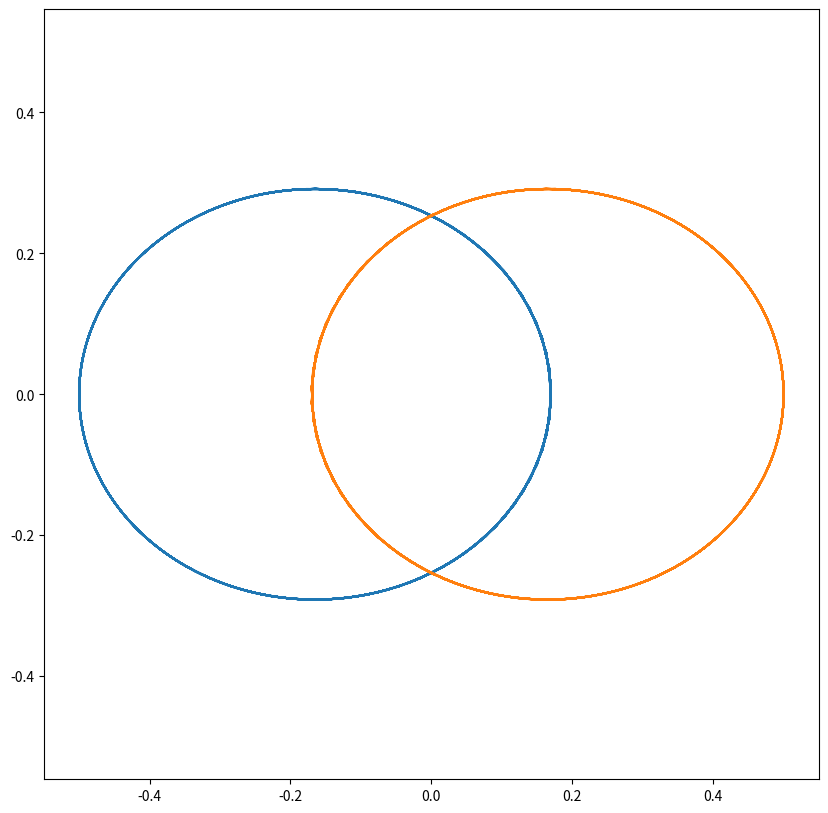
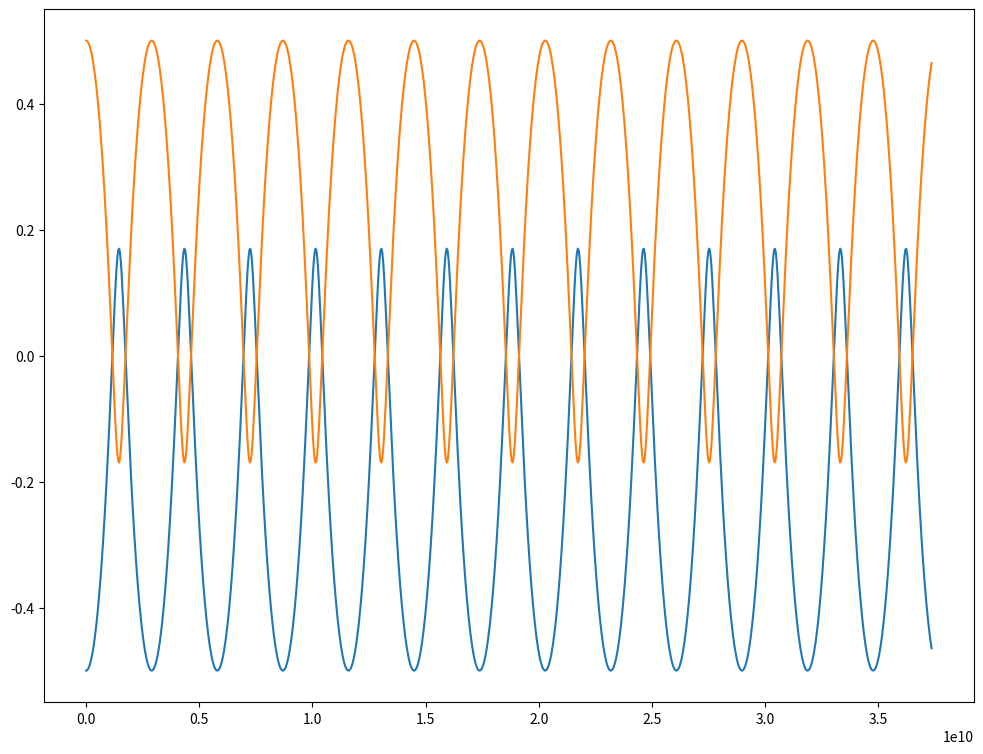
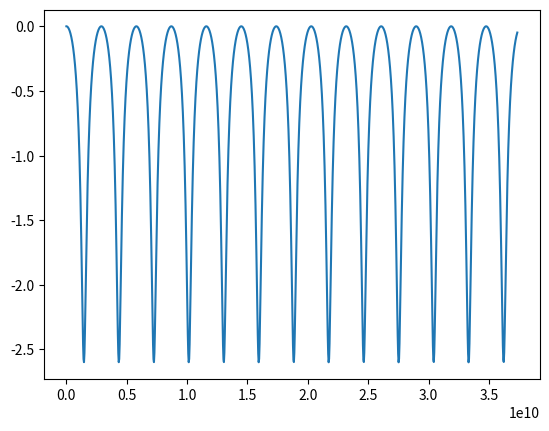

Generate these figures, in order, with matplotlib:
#Import Libraries
import numpy as np
from scipy.integrate import odeint
import matplotlib.pyplot as plt

#Constants
G = 6.67e-11
AU = 1.496e11
km = 1000
x1i = -0.5 * AU
x2i = 0.5 * AU
y1i = 0
y2i = 0
vx1i = 0
vx2i = 0
vy1i = -15 *km
vy2i = 15 *km


m2 = 1.989e30
m1 = m2

#Define functions
def calculateEnergy(state,m1,m2):
    x1, x2, y1, y2, vx1, vx2, vy1, vy2 = state

    k1 = 0.5 * m1 * (vx1**2 + vy1**2)
    k2 = 0.5 * m2 * (vx2**2 + vy2**2)
    K = k1+k2

    r = np.sqrt((x2i - x1i) ** 2 + (y2i - y1i) ** 2)

    U = ((-G) * m1 * m2) / r


    return K+U

def testCase(state, t, G, m1, m2):
    x1, x2, y1, y2, vx1, vx2, vy1, vy2 = state

    r = np.sqrt((x2 - x1) ** 2 + (y2 - y1) ** 2)

    dx1 = vx1
    dx2 = vx2
    dy1 = vy1
    dy2 = vy2

    dvx1 = G * (m2 / (r ** 3)) * (x2 - x1)
    dvx2 = G * (m1 / (r ** 3)) * (x1 - x2)
    dvy1 = G * (m2 / (r ** 3)) * (y2 - y1)
    dvy2 = G * (m1 / (r ** 3)) * (y1 - y2)

    return [dx1, dx2, dy1, dy2, dvx1, dvx2, dvy1, dvy2]



initial = [x1i, x2i, y1i, y2i, vx1i, vx2i, vy1i, vy2i]

t = np.linspace(0, 5 * 365.25 * 24 * 60 * 60, 1000) #Create time array
T = t/365*24*60*60
sol = odeint(testCase, initial, t, args=(G, m1, m2)) #Solve ODE's

E = np.array([calculateEnergy(state,m1,m2) for state in sol])
dE = (E - E[0])/E[0]

#Extract values on Astronomical Units
x1 = sol[:,0]/AU
x2 = sol[:,1]/AU
y1 = sol[:,2]/AU
y2 = sol[:,3]/AU

#Plot Graphs
plt.figure(1,figsize=(10,10))
plt.axis('equal')
plt.plot(x1,y1)
plt.plot(x2,y2)
plt.figure(2,figsize=(12,9))
plt.plot(T,x1)
plt.plot(T,x2)
plt.figure(3)
plt.plot(T,dE)
plt.show()

